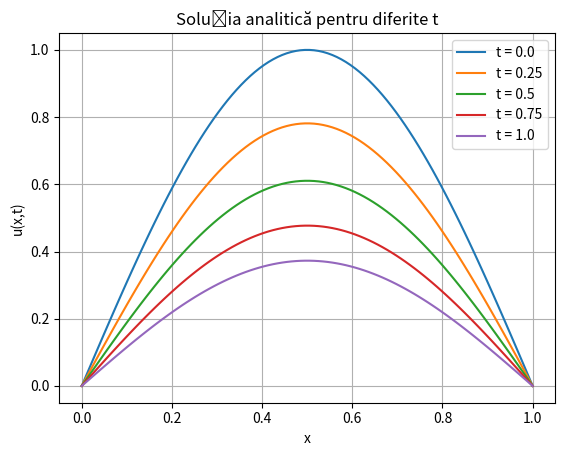
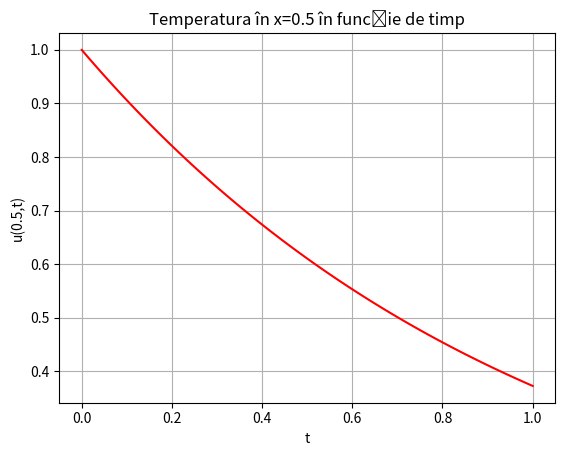

Here is the Python script that generated these plots, in order:
import numpy as np
import matplotlib.pyplot as plt

# Parametri
kappa = 0.1
x = np.linspace(0, 1, 100)
t_vals = [0.0, 0.25, 0.5, 0.75, 1.0]

# Soluția analitică
plt.figure()
for t in t_vals:
    u = np.sin(np.pi * x) * np.exp(-np.pi**2 * kappa * t)
    plt.plot(x, u, label=f't = {t}')
plt.xlabel('x')
plt.ylabel('u(x,t)')
plt.title('Soluția analitică pentru diferite t')
plt.legend()
plt.grid()
plt.savefig('analytic_solution_xt.png')

# Evoluția în timp în punct fix
t = np.linspace(0, 1, 100)
u_fixed = np.sin(np.pi * 0.5) * np.exp(-np.pi**2 * kappa * t)
plt.figure()
plt.plot(t, u_fixed, 'r')
plt.xlabel('t')
plt.ylabel('u(0.5,t)')
plt.title('Temperatura în x=0.5 în funcție de timp')
plt.grid()
plt.savefig('analytic_solution_t.png')
